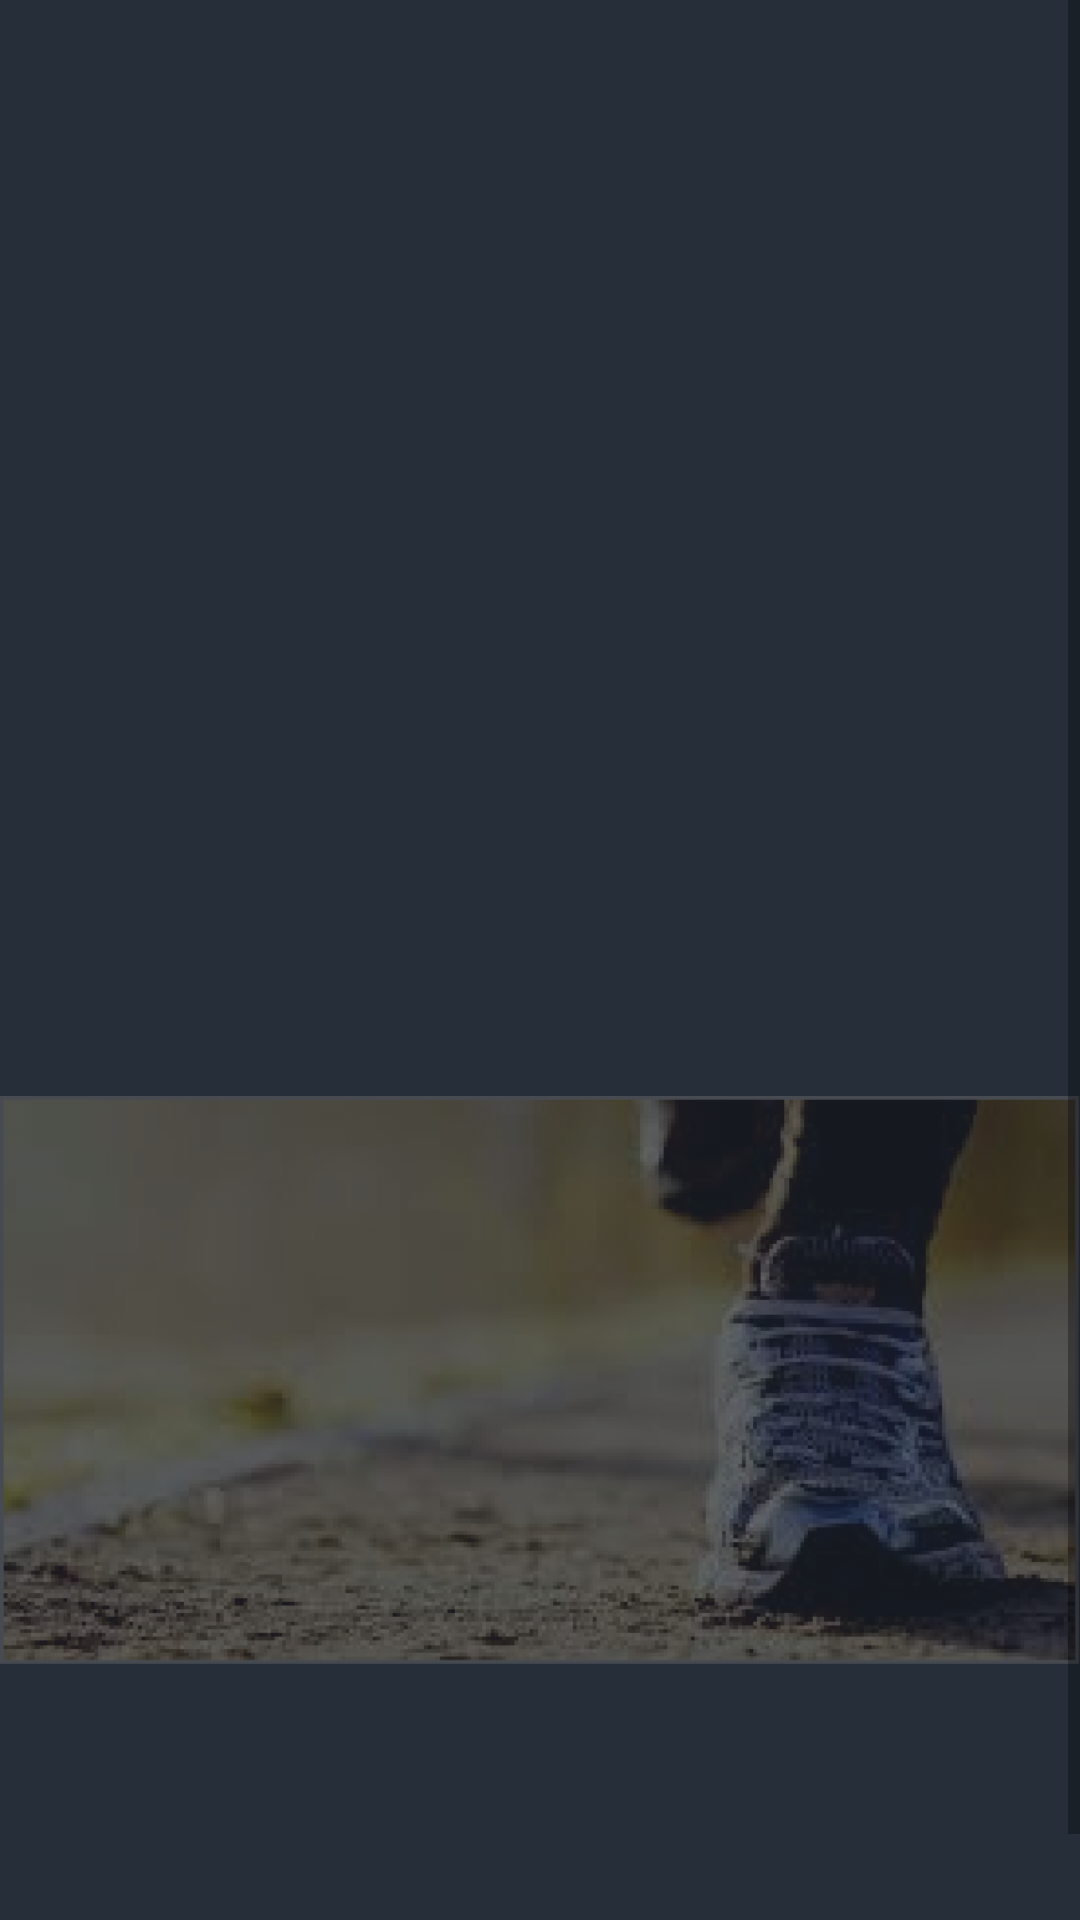

Here is an Android app screen rendered from its layout file. Give the layout XML and the strings, colors and styles it references.
<!-- AndroidManifest.xml: application theme Theme.My_Coach -->
<!-- res/layout/activity_bodybuilding_.xml -->
<?xml version="1.0" encoding="utf-8"?>
<ScrollView xmlns:android="http://schemas.android.com/apk/res/android"
    xmlns:app="http://schemas.android.com/apk/res-auto"
    xmlns:tools="http://schemas.android.com/tools"
    android:layout_width="match_parent"
    android:layout_height="match_parent"
    tools:context=".sport.bodybulding.bodybuilding_Activity">


    <LinearLayout
        android:layout_width="match_parent"
        android:layout_height="match_parent"
        android:background="@color/background"
        android:orientation="vertical">


        <ImageView
            android:id="@+id/Swimming"
            android:layout_width="match_parent"
            android:layout_height="200dp"
            android:layout_marginTop="50dp"
            android:src="@drawable/swimming" />

        <ImageView
            android:id="@+id/Running"
            android:layout_width="match_parent"
            android:layout_height="200dp"
            android:layout_marginTop="110dp"
            android:src="@drawable/running" />

        <ImageView
            android:id="@+id/WgehtLifething"
            android:layout_width="match_parent"
            android:layout_height="wrap_content"
            android:layout_marginTop="110dp"
            android:src="@drawable/wgeht_lifething" />


    </LinearLayout>






</ScrollView>
<!-- resources referenced by this layout -->
<resources>
  <color name="background">#262e39</color>
  <!-- drawable running: png bitmap (drawable-hdpi, 114695 bytes) -->
  <style name="Theme.My_Coach" parent="Theme.MaterialComponents.DayNight.NoActionBar">
          
          <item name="colorPrimary">@color/purple_500</item>
          <item name="colorPrimaryVariant">@color/purple_700</item>
          <item name="colorOnPrimary">@color/white</item>
          
          <item name="colorSecondary">@color/teal_200</item>
          <item name="colorSecondaryVariant">@color/teal_700</item>
          <item name="colorOnSecondary">@color/black</item>
          
          <item name="android:statusBarColor" tools:targetApi="l">?attr/colorPrimaryVariant</item>
          
      </style>
  <color name="purple_500">#FF6200EE</color>
  <color name="purple_700">#FF3700B3</color>
  <color name="white">#FFFFFFFF</color>
  <color name="teal_200">#FF03DAC5</color>
  <color name="teal_700">#FF018786</color>
  <color name="black">#040507</color>
</resources>
